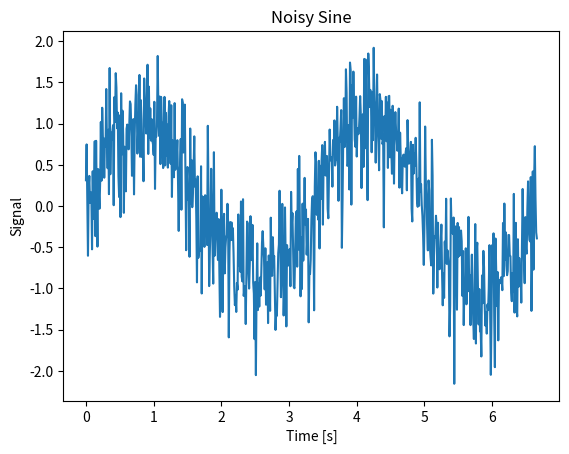

Reproduce this figure in Python.
"""Solution to Exercise 1 of the chaper 'Data IO' """

# author:   Thomas Haslwanter
# date:     April-2020

# Import the required packages
import numpy as np
import matplotlib.pyplot as plt


def plot_data(num_cycles=1, freq=1):
    """Function that calculates and plots a sine wave
    
    Parameters
    ----------
    num_cycles: float
                Number of cycles
    freq : float                    
           Frequency of oscillation [Hz] 
           
    Examples
    --------
    plot_data(5, 0.3)
    """
               
    # Set the parameters
    amp = 1
    rate = 100       # [Hz]
    noise_amp = 0.5
    
    # Calculate the data
    dt = 1/rate
    omega = 2*np.pi*freq
    t_cycle = 1/freq
    
    t = np.arange(0, num_cycles*t_cycle, dt)
    x = amp * np.sin(omega*t) + noise_amp*np.random.randn(len(t))
    
    # Plot the data
    plt.plot(t, x);
    plt.xlabel('Time [s]');
    plt.ylabel('Signal');
    plt.title('Noisy Sine');
    
    plt.show()    
    

if __name__ == '__main__':
    plot_data(2, 0.3)
    
    
